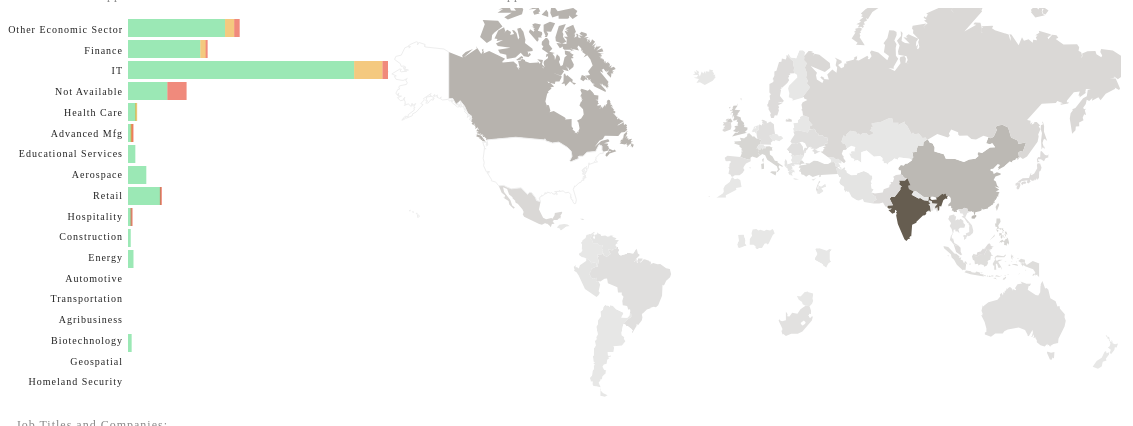
D3 v3 page, settled after 480 driven frames (8 s of simulated time); the page loaded 2 data file(s).


// ── sanFrancisco.js
var visas = [];
d3.csv("reduced_data/h1b_sanFrancisco.csv", function(data)
	{
	//	console.log(data);
		for(visa in data){
			visas.push(data[visa]);
		}
		//aggregateByCountry("CANADA")
		//aggregateBySectorAndStatus("Retail", "Denied")
		//aggregatebySectorThenStatus();
		drawBarGraph(data)
		//console.log(visas)
		aggregateByCountryAll();
		d3.selectAll('#barHighlight').html("Distribution of Applications for All Countries")
		d3.selectAll('#countryLabel').html("Distribution of Applications for All Sectors")
		
		return visas
	}
)
function aggregateByCountryAll(){
	var visasByCountryAll=[]
	var countryCountAll = []
	for(visa in visas){
		var currentCountry = visas[visa]["Origin Country"]
		if (visasByCountryAll[currentCountry] == undefined){
			visasByCountryAll[currentCountry] = []
			visasByCountryAll[currentCountry].push(currentCountry)
		}else{
			visasByCountryAll[currentCountry].push(currentCountry)
		}
	}
	for(country in visasByCountryAll){
		var countryCount = visasByCountryAll[country].length
		countryCountAll.push([country, countryCount])
	}
	redrawMap(countryCountAll, "#665D50");
	return countryCountAll
}



function aggregateBySectorAndStatus(Sector, Status){
	//function that organizes selected sector and status by country
	//console.log("sector/status")
	var visasTargetSectorStatus = []
	for (visa in visas){		
		if (visas[visa]["Economic Sector"] == Sector && visas[visa]["Status"]== Status){
			visasTargetSectorStatus.push(visas[visa])
		}
	}
	//console.log("hightlighted visas: ", visasTargetSectorStatus)
	var visasBySectorStatus = {}
	for (visa in visasTargetSectorStatus){	
		var currentCountry = visasTargetSectorStatus[visa]["Origin Country"];
		if(visasBySectorStatus[currentCountry]==undefined){
			visasBySectorStatus[currentCountry]=[]
			visasBySectorStatus[currentCountry].push(visasTargetSectorStatus[visa])
		}
		else{
			visasBySectorStatus[currentCountry].push(visasTargetSectorStatus[visa])
		}
	}	
	countryCount = []
	for (visa in visasBySectorStatus){
		var currentCountrySize= visasBySectorStatus[visa].length
		countryCount.push([visa,currentCountrySize])
		//console.log(countryCount)
	}
	return countryCount
//	console.log(visasBySectorStatus)
	return countryCount
}

function aggregateBySectorAndStatusText(Sector, Status){
	//function that organizes selected sector and status by country
//	console.log("sector/status")
	var visasTargetSectorStatus = []
	for (visa in visas){		
		if (visas[visa]["Economic Sector"] == Sector && visas[visa]["Status"]== Status){
			visasTargetSectorStatus.push(visas[visa])
		}
	}
//	console.log("hightlighted visas: ", visasTargetSectorStatus)
	var visasBySectorStatus = {}
	var uniqueJobTitle = []
	for (visa in visasTargetSectorStatus){	
		var currentCountry = visasTargetSectorStatus[visa]["Origin Country"];
		if(visasBySectorStatus[currentCountry]==undefined){
			visasBySectorStatus[currentCountry]=[]
			visasBySectorStatus[currentCountry].push(visasTargetSectorStatus[visa])
		}
		else{
			visasBySectorStatus[currentCountry].push(visasTargetSectorStatus[visa])
		}
	}
	var sectorByTitle = {}
	var sectorByCompany = []
	for (visa in visasTargetSectorStatus){
		var currentTitle = visasTargetSectorStatus[visa]["Job Title"];
		if(sectorByTitle[currentTitle]== undefined){
			sectorByTitle[currentTitle]=[]
			sectorByTitle[currentTitle].push(currentTitle)
		}
		else{
			sectorByTitle[currentTitle].push(currentTitle)
		}
	}
	var titleStats = []
	for(title in sectorByTitle){
		titleStats.push([sectorByTitle[title].length, sectorByTitle[title][0]+"<br/>"])
	}

	titleStats.sort(function(a,b) {return a[0] > b[0];});
	titleStats.reverse();
	titleStats.splice(5,titleStats.length-5);
	titleStats = titleStats.map(function(a){return a[0] + " " + a[1]})
	console.log("titlestats -- sorted",titleStats)
//	console.log(sectorByCompany.length)
	//var printedString = "This sector contains applications for " + sectorByTitle + " working at " + sectorByCompany
	if(sectorByTitle.length<1){
		var printedString = "This Sector Contains No Applications."
		
	}else{
		var printedString = "The Top <em>"+Status+"</em>  Job Titles in  <em>"+Sector+"</em> are <br/>" + titleStats.join(" ")
		
	}
//	console.log("title",sectorByTitle)
	//return  printedString
	return printedString
}






var countryCount = []

function aggregateBySector(Sector){
	//function that organizes selected sector and status by country and returns country
	//console.log("sector")
	var visasTargetSector = []
	for (visa in visas){		
		if (visas[visa]["Economic Sector"] == Sector){
			visasTargetSector.push(visas[visa])
		}
	}
	//console.log("hightlighted visas: ", visasTargetSector)
	var visasBySector = {}
	for (visa in visasTargetSector){	
		var currentCountry = visasTargetSector[visa]["Origin Country"];
		if(visasBySector[currentCountry]==undefined){
			visasBySector[currentCountry]=[]
			visasBySector[currentCountry].push(visasTargetSector[visa])
		}
		else{
			visasBySector[currentCountry].push(visasTargetSector[visa])
		}
	}
	//console.log(visasBySector["Origin Country"])
	//count by country
	countryCount = []
	for (visa in visasBySector){
		var currentCountrySize= visasBySector[visa].length
		countryCount.push([visa,currentCountrySize])
		//console.log(countryCount)
	}
	return countryCount
}


function generateAggregatedText(Sector){
	//function that outputs job title and company for bargraph selections
	//console.log("sector")
	var visasTargetSector = []
	for (visa in visas){		
		if (visas[visa]["Economic Sector"] == Sector){
			visasTargetSector.push(visas[visa])
		}
	}
	var visasBySector = {}
	for (visa in visasTargetSector){	
		var currentCountry = visasTargetSector[visa]["Origin Country"];
		if(visasBySector[currentCountry]==undefined){
			visasBySector[currentCountry]=[]
			visasBySector[currentCountry].push(visasTargetSector[visa])
		}
		else{
			visasBySector[currentCountry].push(visasTargetSector[visa])
		}
	}
	var sectorByTitle = {}
	var sectorByCompany = []
	for (visa in visasTargetSector){
		var currentTitle = visasTargetSector[visa]["Job Title"];
		if(sectorByTitle[currentTitle]== undefined){
			sectorByTitle[currentTitle]=[]
			sectorByTitle[currentTitle].push(currentTitle)
			//console.log(currentTitle)
			//console.log(sectorByTitle, "in array")
			//do nothing
		}
		else{
			sectorByTitle[currentTitle].push(currentTitle)
			//console.log(currentTitle)
			//console.log(sectorByTitle, "not in array")
		}
	}
	//console.log(sectorByTitle)
	var titleStats = []
	for(title in sectorByTitle){
		titleStats.push([sectorByTitle[title].length, sectorByTitle[title][0]+"<br/>"])
	}

	titleStats.sort(function(a,b) {return a[0] > b[0];});
	titleStats.reverse();
	titleStats.splice(5,titleStats.length-5);
	titleStats = titleStats.map(function(a){return a[0] + " " + a[1]})
	console.log("titlestats -- sorted",titleStats)
//	console.log(sectorByCompany.length)
	//var printedString = "This sector contains applications for " + sectorByTitle + " working at " + sectorByCompany
	if(sectorByTitle.length<1){
		var printedString = "<em>"+Sector+"</em> Contains No Applications."
		
	}else{
		var printedString = "The Top Job Titles in <em>"+Sector+"</em> Sector are <br/>" + titleStats.join(" ")
		
	}
//	console.log("title",sectorByTitle)
	//return  printedString
	return printedString
}

function aggregateByCountry(country){
	//function that organize selected country's visas by sector, then status
	var visasTargetCountry=[]
	for(visa in visas){
		if (visas[visa]["Origin Country"] == country){
			visasTargetCountry.push(visas[visa])
		//	console.log(visas[visa]["Status"])
		}
	}
	return visasTargetCountry
}

function aggregateByCountryText(country){
	//function that outputs job title and company for bargraph selections
	//console.log("sector")
	var visasTargetCountry=[]
	for(visa in visas){
		if (visas[visa]["Origin Country"].toLowerCase() == country.toLowerCase()){
			visasTargetCountry.push(visas[visa])
		}
	}	
	console.log("targetcountry", visasTargetCountry.length)
	var sectorByTitle = {}
	for (visa in visasTargetCountry){
		var currentTitle = visasTargetCountry[visa]["Job Title"];
		if(sectorByTitle[currentTitle]== undefined){
			sectorByTitle[currentTitle]=[]
			sectorByTitle[currentTitle].push(currentTitle)
		}
		else{
			sectorByTitle[currentTitle].push(currentTitle)
		}
	}
	console.log("sector by title", sectorByTitle)
	var titleStats = []
	for(title in sectorByTitle){
		titleStats.push([sectorByTitle[title].length, sectorByTitle[title][0]+"<br/>"])
	}

	titleStats.sort(function(a,b) {return a[0] > b[0];});
	titleStats.reverse();
	titleStats.splice(5,titleStats.length-5);
	titleStats = titleStats.map(function(a){return a[0] + " " + a[1]})
	console.log("titlestats -- sorted",titleStats)
//	console.log(sectorByCompany.length)
	//var printedString = "This sector contains applications for " + sectorByTitle + " working at " + sectorByCompany
	if(sectorByTitle.length<1){
		var printedString = "<em>"+country+"</em> Contains No Applications."
		
	}else{
		var printedString = "The Top Job Titles in Applications from <em>"+country+"</em> are <br/>" + titleStats.join(" ")
		
	}
//	console.log("title",sectorByTitle)
	//return  printedString
	return printedString
}


function drawBarGraph(dataset){
	//console.log("dataset", dataset)
	
	var bySector = 
		{
			"Other Economic Sector":{},
		    "Finance":{},
		    "IT":{},
			"Not Available":{},
		    "Health Care":{},
		    "Advanced Mfg":{},
		    "Educational Services":{},
		    "Aerospace":{},
		    "Retail":{},
		    "Hospitality":{},
		    "Construction":{},
		    "Energy":{},
		    "Automotive":{},
		    "Transportation":{},
		    "Agribusiness":{},
		    "Biotechnology":{},
		    "Geospatial":{},
		    "Homeland Security":{}
		}
	for (visa in dataset){
		//console.log(visasByCountry[visa]["Economic Sector"])
		var currentSector = dataset[visa]["Economic Sector"];
		var currentStatus = dataset[visa]["Status"];

		if(bySector[currentSector][currentStatus]==undefined){
			bySector[currentSector][currentStatus]=[]
			bySector[currentSector][currentStatus].push(dataset[visa])
		}else{
			bySector[currentSector][currentStatus].push(dataset[visa])
		}
	}
	//console.log("bySector", bySector)
	var sectorStats = []
	for (sector in bySector){
		var cCount = null
		var dCount = null
		var wCount = null
//		console.log(bySector[sector])
		if(bySector[sector]["Certified"]== undefined){
		//  cCount = 0
		}else{ 
			cCount = bySector[sector]["Certified"].length
		}
		if(bySector[sector]["Withdrawn"]== undefined){
			//wCount = 0
		}else{ 
			wCount = bySector[sector]["Withdrawn"].length
		}
		if(bySector[sector]["Denied"]== undefined){
		//	dCount = 0
		}else{ 
			dCount = bySector[sector]["Denied"].length
		}
		sectorStats.push([sector, cCount,wCount,dCount])
		//console.log(sector, cCount, wCount,dCount)
	}
	//sectorStats.sort()	
	//console.log("sectorStats", sectorStats)
	var w = 400;
	var h = 400;
	
	var svg = d3.select("div.barchart")
		.append("svg:svg")
		.attr("width", h)
		.attr("height", w)
		.append("svg:g")
		.attr("class", "svg")
		
		//.attr("transform", "translate(0,400)")
		.attr("transform", "rotate(90 0 0)");
	var svg2 = d3.select("div.barchart")
		.append("svg:svg")
		.attr("class", "svg2")
		.attr("width", 120)
		.attr("height", h)
		.append("svg:g");
//	console.log("draw bar")
	p = [0, 50, 30, 20],
    x = d3.scale.ordinal().rangeRoundBands([0, w-20]),
    y = d3.scale.linear().range([0, h-140]),
    z = d3.scale.ordinal().range(["#59D984","#EDA52B","#E63D25"]);
	
	var remapped = ["Certified", "Withdrawn", "Denied"].map(function(dat,i){
		//console.log(dat)
		return sectorStats.map(function(d, ii){
			return {x:ii, y: d[i+1], type: dat}
		})
	})
	//console.log("mapped: ",remapped)
	
	var stacked = d3.layout.stack()(remapped)
	//console.log("stacked: ", stacked)
	
	x.domain(stacked[0].map(function(d) { return d.x; }));
	y.domain([0, d3.max(stacked[stacked.length - 1], function(d) { return d.y0 + d.y; })]);
	//console.log("x.domain(): " + x.domain())
	//console.log("y.domain(): " + y.domain())
           
	var valgroup = svg.selectAll("g.valgroup")
	            .data(stacked)
	            .enter()
				.append("svg:g")
				.attr("class", "bargraph")
	            .attr("class", "valgroup")
	            .style("fill", function(d, i) { return z(i); });
				
	var rect = valgroup.selectAll("rect")	
	            .data(function(d){return d;})
	            .enter()
				.append("svg:rect")
	            .attr("x", function(d) { return x(d.x); })
	            .attr("y", function(d) { return -y(d.y0) - y(d.y)-120; })
	            .attr("height", function(d) { 
					if(y(d.y) < 2 && y(d.y)!=0 ){
						return 2
					}else{
					return y(d.y);}
				 })				 
	            .attr("width", x.rangeBand()-3)
				.attr("opacity", 0.6)
				.on('mouseover', function(d,i){
					var total = sectorStats[i][1]+sectorStats[i][2]+sectorStats[i][3]
					var percentC = parseInt(sectorStats[i][1]/total*100)
					var percentW = parseInt(sectorStats[i][2]/total*100)
					var percentD = parseInt(sectorStats[i][3]/total*100)
					//d3.selectAll("#barHighlight")
					//	.html(sectorStats[i][0]+" - Certified: "+ sectorStats[i][1]+"("+percentC +"%), Withdrawn: "+sectorStats[i][2]+"("+percentW +"%), Denied: "+sectorStats[i][3]+"("+percentD +"%)");
					d3.select(this).attr("opacity", 1);
				})
				.on('mouseout', function(d){
					d3.select(this).attr("opacity", .6);
					//d3.selectAll('#barHighlight').html('');
				})
				.on("click", function(d,i){
					var currentSector = sectorStats[i][0]
					var total = sectorStats[i][1]+sectorStats[i][2]+sectorStats[i][3]
					
					//TODO: find clicked on column, and pass into function for filtering
					//var Status = d3.select(this).property(i)
					var Status = d.type
					var selectedDetails = aggregateBySectorAndStatus(currentSector, Status)
					var selectedDetailsText = aggregateBySectorAndStatusText(currentSector, Status)
					d3.selectAll('#visaDetails').html(selectedDetailsText);
					if(d.type == "Certified"){
						d3.selectAll('#countryLabel').html(sectorStats[i][1] + " "+ currentSector + " " + Status+ " Applications for All Countries")
					}else if(d.type == "Withdrawn"){
						d3.selectAll('#countryLabel').html(sectorStats[i][2] + " "+ currentSector + " " + Status+ " Applications for All Countries")
					}else{
						d3.selectAll('#countryLabel').html(sectorStats[i][3] + " "+ currentSector + " " + Status+ " Applications for All Countries")
					}	
					
					d3.selectAll('#barHighlight').html("Distribution of Applications for all Countries")
					
					d3.select(".svg3")
					.attr("opacity", 1)
					.transition()
					.duration(1000)
					.attr("opacity", 0)
					.remove();
					if(d.type == "Certified"){
					redrawMap(countryCount,"#59D984");	
					}else if(d.type == "Withdrawn"){
					redrawMap(countryCount, "#EDA52B");		
					}else{
					redrawMap(countryCount, "#E63D25");	
					}	
					d3.selectAll(".svg").remove();
					d3.selectAll(".svg2").remove();
					drawBarGraph(visas);
					d3.select(this).attr("fill", "red")
									
			});
				
	svg2.selectAll("text")
	.data(sectorStats)
	.enter()
	.append("svg:g")
	.append("text")
	.text(function(d){return d[0]})
	.attr("font-size", "10px")
	.attr("fill", "#222")
	.attr("text-anchor", "end")
	.attr("x", function(d,i){
		return 115;
	})
	.attr("y", function(d,i){ 
		return 15+i*(w/(sectorStats.length)-1.5)
	})
	.on('mouseover', function(d,i){
		var total = sectorStats[i][1]+sectorStats[i][2]+sectorStats[i][3]
		var totalPercent = parseInt(total/2340*100)
		if (totalPercent < 1){
			totalPercent = " less than 1"
		}
		
		d3.select(this).attr("opacity", 1);
		//d3.selectAll('#visaDetails').html("")
		
	})
	.on("click", function(d,i){
		var currentSector = sectorStats[i][0]
		var selectedDetailsText = generateAggregatedText(currentSector)
		var selectedDetails = aggregateBySector(currentSector)
		var total = sectorStats[i][1]+sectorStats[i][2]+sectorStats[i][3]
		//console.log("selected details: ", selectedDetails)
		d3.selectAll('#visaDetails').html(selectedDetailsText)
		d3.selectAll('#countryLabel').html(currentSector+" All Status for All Countries")
		d3.selectAll('#countryLabel').html(total + " "+ currentSector + " Applications for All Countries")
		
		d3.select(".svg3")
		.attr("opacity", 1)
		.transition()
		.duration(1000)
		.attr("opacity", 0)
		.remove()
		redrawMap(countryCount, "#665D50");
		d3.selectAll(".svg").remove();
		d3.selectAll(".svg2").remove();
		drawBarGraph(visas);
	})
};

function redrawMap(countryCount, maxColor) {
	var width = 800;
	var height = 400;	
	var countByCountry = d3.map();
	var projection = d3.geo.mercator()
	    .scale(120)
	    .translate([width/2-44, height/2+50]);
	var path = d3.geo.path()
	    .projection(projection);
		
	var svg3 = d3.select("div.map")
		.append("svg:svg")
		.attr("class", "svg3")
		.attr("width", width)
		.attr("height", height)
		.append("svg:g");	
	var color = d3.scale.sqrt()
		.range(["#efefef", maxColor])
	d3.json("world.geojson", function(json){
		var dataValues = []
	for(var i = 0; i < countryCount.length; i++){
		var dataCountry = countryCount[i][0].toLowerCase();
		var dataValue = countryCount[i][1];
		dataValues.push(dataValue);
		for(var j = 0; j < json.features.length; j++){
			var jsonCountry = json.features[j].properties.name.toLowerCase();
			if(dataCountry == jsonCountry){
				json.features[j].properties.value = dataValue;
				break;
			}
		}
	}
	color.domain([0,d3.max(dataValues)])
	svg3.selectAll("path")
	.data(json.features)
	.enter()
	.append("path")
	.attr("d", path)
	//.style("stroke", "#fff")
	.style("fill", function(d){
		var value = d.properties.value;
		if(d.properties.name == "United States"){
			return "#fff"
		}
		if(value){
			return color(value);
		}else{
			return "#fff";
		}
		
	})
	.style("stroke", function(d){
		if(d.properties.name == "United States"){
			return "#eee"
		}
	})
	.on("mouseover", function(d,i){
	})
	.on("click", function(d,i){
		var country = d.properties.name
		var filteredData = aggregateByCountry(country.toUpperCase())
		var mouseOverCountry = d.properties.name
		var countryTotal = filteredData.length
		var visasLength = visas.length;
		var countryJobTitle = aggregateByCountryText(country)
		//console.log(visasLength)
		var countryPercentage = parseInt(countryTotal/visasLength*100)
		//console.log(countryPercentage)
		if(countryPercentage < 1){
		d3.selectAll('#countryLabel').html(mouseOverCountry+" had "+ countryTotal+" H1B visa applications, or less than 1% of global applications")
		}else{
		d3.selectAll('#countryLabel').html(mouseOverCountry+" had "+ countryTotal+" H1B visa applications, or "+ countryPercentage+"% of global applications")
		}
		d3.selectAll("#barHighlight").html("Distribution of applications from "+mouseOverCountry)
		d3.selectAll("#visaDetails").html(countryJobTitle)
		d3.selectAll(".svg").remove();
		d3.selectAll(".svg2").remove();
		drawBarGraph(filteredData);
		var countryCountAll = aggregateByCountryAll()
		redrawMap(countryCountAll, "#665D50");
		d3.select(this).style("stroke","#fff")
	})
	.attr("opacity", 0)
	.transition()
	.duration(2000)
	.attr("opacity", 1)
	})
}

var essayBoxShown = false;
 $('#showMore').click(function(e){
     e.preventDefault();
     essayBoxShown = !essayBoxShown;
     if (essayBoxShown) {
         $('#essayBox').css('display', 'block');
         $('#essayBox').animate({'opacity':1.0}, 500);
         $(this).text(' ... view map ');
     } else {
         closeEssayBox();
         $(this).text(' ... more ');
     }

   })


   $('#essayBox-close').click(function(){
	   console.log("close")
     closeEssayBox();
     $('#showMore').text(' ... more ');
   });

   $('#essayBox').click(function () {
       closeEssayBox(); 
       $('#showMore').text(' ... more ');
   });

  function closeEssayBox(){
   $('#essayBox').animate({'opacity':0.0}, 500, function () {
     $('#essayBox').css('display', 'none');
   })
   essayBoxShown = false;
 }
 	


### data: reduced_data/h1b_sanFrancisco.csv
Economic Sector, Status, Zipcode, Company, Job Title, Origin Country
Advanced Mfg, Certified, 94115, BAY BREAD; LLC, Food Scientists and Technologists, FRANCE
Energy, Certified, 94105, TIOGA ENERGY; INC., Engineering Managers, CANADA
IT, Certified, 94105, SALESFORCE.COM, Computer Software Engineers; Application…, CHINA
IT, Certified, 94105, SALESFORCE.COM, Computer Software Engineers; Application…, INDIA
IT, Certified, 94105, SALESFORCE.COM, Computer Software Engineers; Application…, INDIA
IT, Certified, 94105, SALESFORCE.COM, Computer Software Engineers; Application…, INDIA
IT, Certified, 94105, SALESFORCE.COM, Computer Software Engineers; Application…, PAKISTAN
Finance, Certified, 94118, SOHN & SONG ACCOUNTANCY CORPORATION, Accountants and Auditors, SOUTH KOREA
IT, Certified, 94105, SALESFORCE.COM, Software Developers; Applications, INDONESIA
IT, Certified, 94105, SALESFORCE.COM, Computer Systems Analysts, AUSTRALIA
Finance, Certified, 94105, DELTA DENTAL OF CALIFORNIA, Computer Systems Analysts, INDIA
Health Care, Certified, 94121, OPPORTUNITY UNLIMITED, Network and Computer Systems Administrat…, HONG KONG
Finance, Certified, 94105, BLACKROCK INSTITUTIONAL TRUST COMPANY; N…, Financial Managers, UNITED KINGDOM
IT, Certified, 94103, ADVENT SOFTWARE, Software Developers; Applications, SWEDEN
Health Care, Certified, 94122, COMMUNITY WORKS FOR CREATIVE LIVING INC, Home Health Aides, PHILIPPINES
IT, Certified, 94105, SALESFORCE.COM, Computer and Information Systems Manager…, INDIA
Other Economic Sector, Certified, 94115, JOP AMERICA CORPORATION, Interpreters and Translators, JAPAN
IT, Certified, 94105, GUIDE BY CELL, Computer Systems Analysts, CANADA
Retail, Certified, 94105, GAP INC., Software Developers; Applications, INDIA
IT, Certified, 94103, DOLBY LABORATORIES; INC., Marketing Managers, FRANCE
IT, Certified, 94105, SALESFORCE.COM, Sales Engineers, INDIA
IT, Certified, 94103, MED HELP INTERNATIONAL; INC., Software Developers; Applications, CHINA
Not Available, Certified, 94105, FUNZIO; INC., Accountants, MALAYSIA
IT, Certified, 94107, KABAM, Multi-Media Artists and Animators, SOUTH KOREA
Other Economic Sector, Certified, 94134, CORNERSTONE EVANGELICAL BAPTIST CHURCH, Producers and Directors, SINGAPORE
Not Available, Certified, 94103, ZYNGA INC., Software Developers; Applications, INDIA
Not Available, Certified, 94103, ZYNGA INC., Software Developers; Applications, INDIA
IT, Certified, 94105, SALESFORCE.COM, Software Developers; Applications, TAIWAN
Aerospace, Certified, 94124, RANGER PIPELINES INC, Training and Development Specialists, IRELAND
Health Care, Certified, 94116, A & F CARE SERVICES; INC., Home Health Aides, PHILIPPINES
IT, Certified, 94105, SALESFORCE.COM, Software Developers; Applications, TAIWAN
IT, Certified, 94105, SALESFORCE.COM, Software Developers; Applications, INDIA
IT, Certified, 94105, SALESFORCE.COM, Software Developers; Applications, INDIA
Aerospace, Certified, 94134, SHAW PIPELINE, Construction Managers, IRELAND
IT, Certified, 94105, SALESFORCE.COM, Software Developers; Applications, INDIA
IT, Certified, 94105, SALESFORCE.COM, Software Developers; Applications, INDIA
IT, Certified, 94107, SPLUNK; INC., Computer and Information Systems Manager…, INDIA
IT, Certified, 94111, LINDEN RESEARCH INC, Software Developers; Applications, SWEDEN
IT, Certified, 94105, SALESFORCE.COM, Software Developers; Applications, INDIA
Not Available, Certified, 94105, STUMBLEUPON, Software Developers; Applications, FRANCE
Other Economic Sector, Certified, 94104, ADS ALLIANCE DATA SYSTEMS; INC., Computer and Information Systems Manager…, INDIA
IT, Certified, 94103, TWITTER; INC., Software Developers; Applications, INDIA
Aerospace, Certified, 94105, BECHTEL CONSTRUCTION OPERATIONS INCORPOR…, Construction Managers, PHILIPPINES
IT, Certified, 94107, KABAM, Software Developers; Applications, CANADA
Other Economic Sector, Certified, 94104, MCKESSON CORPORATION, Software Developers; Applications, INDIA
IT, Certified, 94105, SALESFORCE.COM, Database Administrators, INDIA
IT, Certified, 94105, SALESFORCE.COM, Computer Systems Analysts, INDIA
IT, Certified, 94105, SALESFORCE.COM, Software Developers; Systems Software, INDIA
IT, Certified, 94105, SALESFORCE.COM, Software Developers; Applications, INDIA
IT, Certified, 94105, SALESFORCE.COM, Software Developers; Applications, INDIA
Not Available, Certified, 94107, STUMBLEUPON; INC, Computer and Information Research Scient…, CYPRUS
IT, Certified, 94107, APPDYNAMICS, Software Developers; Applications, CANADA
IT, Certified, 94105, SALESFORCE.COM, Software Developers; Applications, INDIA
IT, Certified, 94105, KONTAGENT; INC., Software Developers; Applications, CHINA
Other Economic Sector, Certified, 94129, TIDES CENTER, Rehabilitation Counselors, NETHERLANDS
Other Economic Sector, Certified, 94105, MARIN SOFTWARE INC., Software Developers; Applications, CANADA
Other Economic Sector, Certified, 94105, MARIN SOFTWARE INC., Accountants and Auditors, INDIA
IT, Certified, 94105, MEDRIO; INC, Computer Systems Analysts, TAIWAN
Not Available, Certified, 94103, ZYNGA INC., Computer Systems Analysts, INDIA
Health Care, Certified, 94107, PARK MANOR HOMES; LLC, Home Health Aides, PHILIPPINES
... 596 more rows

### data: world.geojson
{
 "type": "FeatureCollection",
 "features": [
  {
   "type": "Feature",
   "geometry": {
    "type": "MultiPolygon",
    "coordinates": "[... 1 items]"
   },
   "properties": {
    "name": "Afghanistan"
   },
   "id": "AF"
  },
  {
   "type": "Feature",
   "geometry": {
    "type": "MultiPolygon",
    "coordinates": "[... 1 items]"
   },
   "properties": {
    "name": "Albania"
   },
   "id": "AL"
  },
  {
   "type": "Feature",
   "geometry": {
    "type": "MultiPolygon",
    "coordinates": "[... 1 items]"
   },
   "properties": {
    "name": "Algeria"
   },
   "id": "DZ"
  },
  {
   "type": "Feature",
   "geometry": {
    "type": "MultiPolygon",
    "coordinates": "[... 2 items]"
   },
   "properties": {
    "name": "Samoa"
   },
   "id": "WS"
  },
  {
   "type": "Feature",
   "geometry": {
    "type": "MultiPolygon",
    "coordinates": "[... 1 items]"
   },
   "properties": {
    "name": "Andorra"
   },
   "id": "AD"
  },
  {
   "type": "Feature",
   "geometry": {
    "type": "MultiPolygon",
    "coordinates": "[... 2 items]"
   },
   "properties": {
    "name": "Angola"
   },
   "id": "AO"
  },
  {
   "type": "Feature",
   "geometry": {
    "type": "MultiPolygon",
    "coordinates": "[... 2 items]"
   },
   "properties": {
    "name": "Antigua and Barbuda"
   },
   "id": "AG"
  },
  {
   "type": "Feature",
   "geometry": {
    "type": "MultiPolygon",
    "coordinates": "[... 3 items]"
   },
   "properties": {
    "name": "Azerbaijan"
   },
   "id": "AZ"
  },
  "... 236 more items"
 ]
}